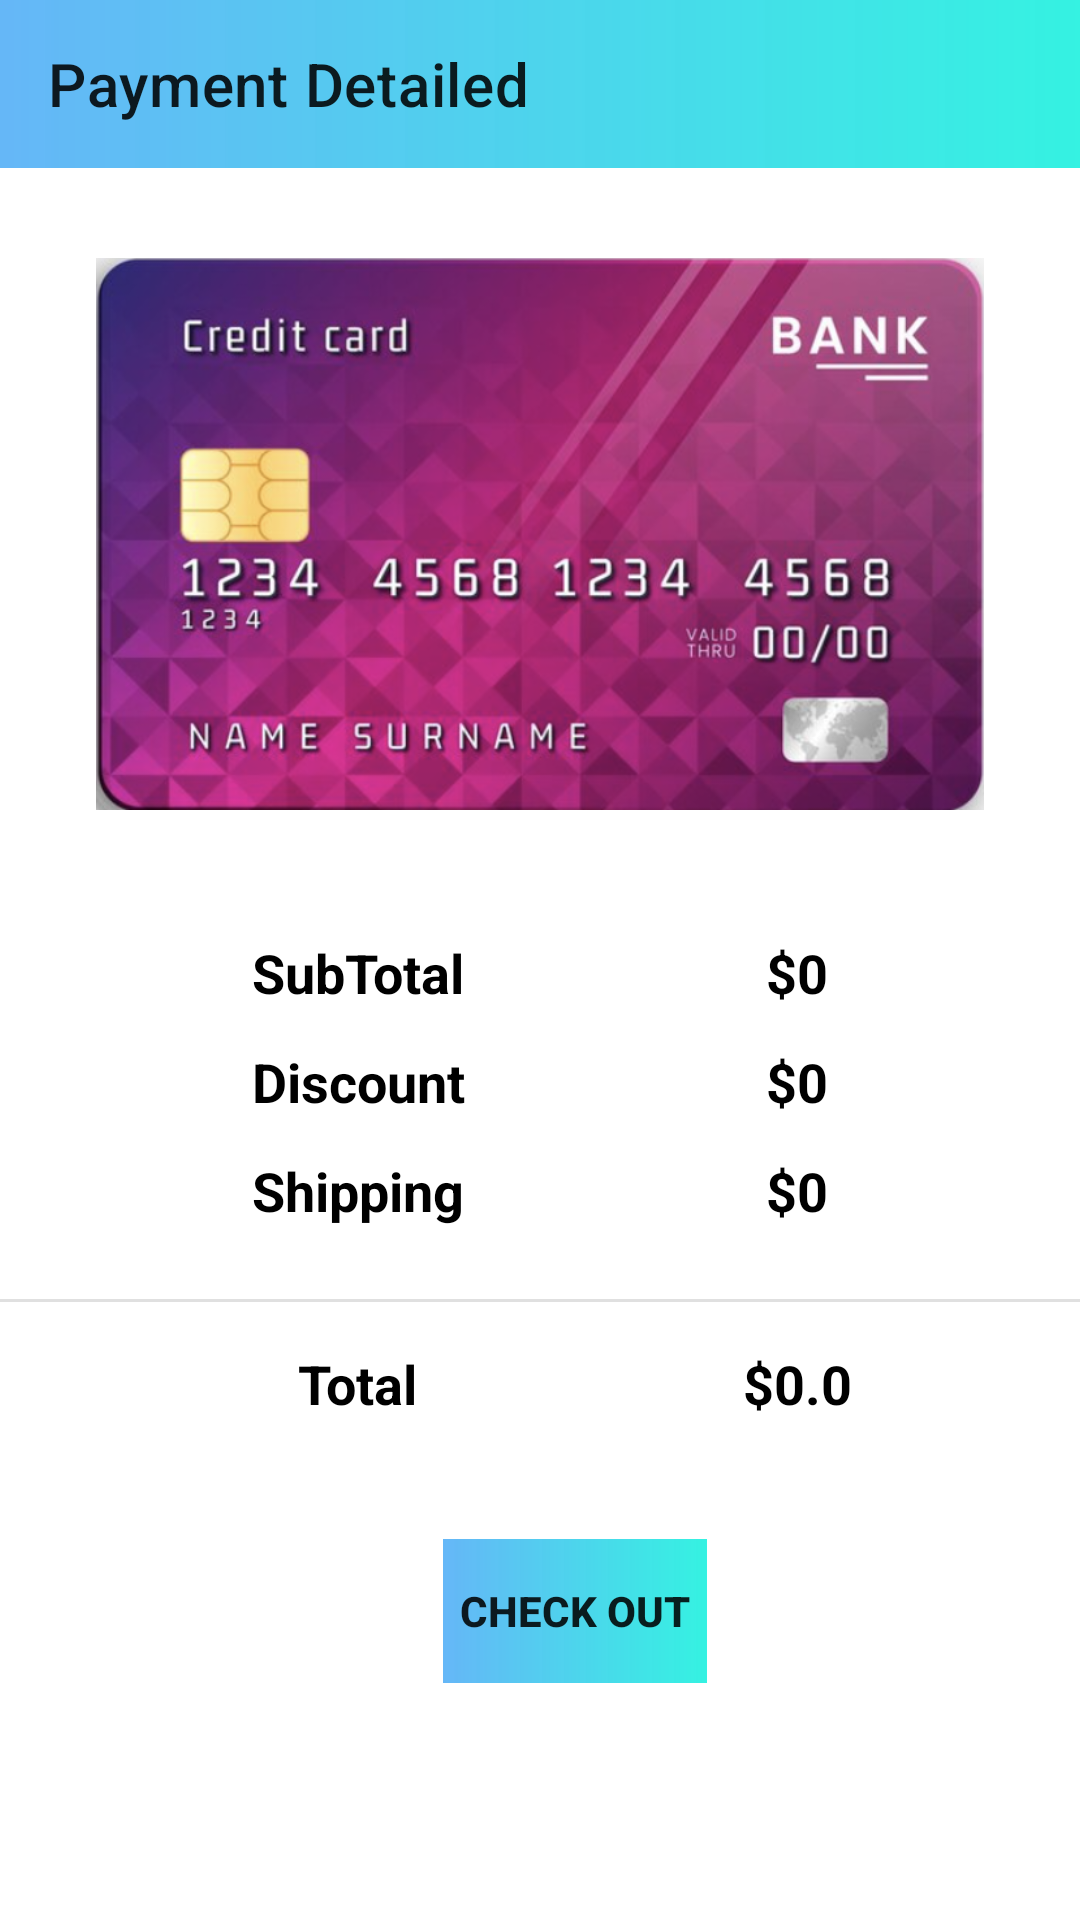

Produce the Android XML layout that renders to this screen, including the resource entries it uses.
<!-- AndroidManifest.xml: application theme Theme.ECommerceApp -->
<!-- res/layout/activity_payment.xml -->
<?xml version="1.0" encoding="utf-8"?>
    <androidx.constraintlayout.widget.ConstraintLayout xmlns:android="http://schemas.android.com/apk/res/android"
        xmlns:tools="http://schemas.android.com/tools"
        xmlns:app="http://schemas.android.com/apk/res-auto"
        android:layout_width="match_parent"
        android:layout_height="match_parent"
        tools:context=".activities.Payment">

    <androidx.appcompat.widget.Toolbar
        android:id="@+id/payment_toolbar"
        android:layout_width="match_parent"
        android:layout_height="wrap_content"
        android:background="@drawable/toolbar_bg_color"
        app:layout_constraintEnd_toEndOf="parent"
        app:layout_constraintStart_toStartOf="parent"
        app:layout_constraintTop_toTopOf="parent"
        app:title="Payment Detailed"/>

   <ImageView
       android:layout_width="match_parent"
       android:layout_height="244dp"
       android:id="@+id/image_view"
       app:layout_constraintEnd_toEndOf="parent"
       app:layout_constraintStart_toStartOf="parent"
       app:layout_constraintTop_toBottomOf="@+id/payment_toolbar"
       android:padding="30dp"
       android:src="@drawable/img"

       />
    <TextView
        android:layout_width="wrap_content"
        android:layout_height="wrap_content"
        android:id="@+id/subtotal"
        android:text="SubTotal"
        android:layout_marginStart="84dp"
        android:layout_marginTop="12dp"
        android:textSize="18sp"
        android:textStyle="bold"
        android:textColor="@color/black"

        app:layout_constraintStart_toStartOf="parent"
        app:layout_constraintTop_toBottomOf="@+id/image_view"
        />
    <TextView
        android:layout_width="wrap_content"
        android:layout_height="wrap_content"
        android:id="@+id/discount"
        android:text="Discount"
        android:textSize="18sp"
        android:layout_marginTop="12dp"
        android:textStyle="bold"
        android:textColor="@color/black"

        app:layout_constraintStart_toStartOf="@+id/subtotal"
        app:layout_constraintTop_toBottomOf="@+id/subtotal"
        app:layout_constraintEnd_toEndOf="@+id/subtotal"
        />
    <TextView
        android:layout_width="wrap_content"
        android:layout_height="wrap_content"
        android:id="@+id/shipping"
        android:text="Shipping"
        android:textSize="18sp"
        android:layout_marginTop="12dp"
        android:textStyle="bold"
        android:textColor="@color/black"

        app:layout_constraintStart_toStartOf="@+id/subtotal"
        app:layout_constraintTop_toBottomOf="@+id/discount"
        />

    <TextView
        android:layout_width="wrap_content"
        android:layout_height="wrap_content"
        android:id="@+id/text1"
        android:text="$0"
        android:layout_marginEnd="84dp"
        android:layout_marginTop="12dp"
        android:textSize="18sp"
        android:textStyle="bold"
        android:textColor="@color/black"
        app:layout_constraintEnd_toEndOf="parent"
        app:layout_constraintTop_toBottomOf="@+id/image_view"
        />
    <TextView
        android:layout_width="wrap_content"
        android:layout_height="wrap_content"
        android:id="@+id/text2"
        android:text="$0"
        android:textSize="18sp"
        android:layout_marginTop="12dp"
        android:textStyle="bold"
        android:textColor="@color/black"
        app:layout_constraintStart_toStartOf="@+id/text1"
        app:layout_constraintTop_toBottomOf="@+id/text1"
        app:layout_constraintEnd_toEndOf="@+id/text1"
        />
    <TextView
        android:layout_width="wrap_content"
        android:layout_height="wrap_content"
        android:id="@+id/text3"
        android:text="$0"
        android:textSize="18sp"
        android:layout_marginTop="12dp"
        android:textStyle="bold"
        android:textColor="@color/black"
        app:layout_constraintEnd_toEndOf="@+id/text2"
        app:layout_constraintStart_toStartOf="@+id/text2"
        app:layout_constraintTop_toBottomOf="@+id/text2"
        />
    <View
        android:layout_width="match_parent"
        android:layout_height="1dp"
        android:id="@+id/divider"
        android:background="?android:attr/listDivider"
        app:layout_constraintEnd_toEndOf="parent"
        android:layout_marginTop="24dp"
        app:layout_constraintStart_toStartOf="parent"
        app:layout_constraintTop_toBottomOf="@+id/shipping"
        />

    <TextView
        android:layout_width="wrap_content"
        android:layout_height="wrap_content"
        android:id="@+id/total"
        android:text="Total"
        android:textSize="18sp"
        android:layout_marginTop="40dp"
        android:textStyle="bold"
        android:textColor="@color/black"
        app:layout_constraintEnd_toEndOf="@+id/shipping"
        app:layout_constraintStart_toStartOf="@+id/shipping"
        app:layout_constraintTop_toBottomOf="@+id/shipping"
        />
    <TextView
        android:layout_width="wrap_content"
        android:layout_height="wrap_content"
        android:id="@+id/text4"
        android:text="$0.0"
        android:textSize="18sp"
        android:layout_marginTop="40dp"
        android:textStyle="bold"
        android:textColor="@color/black"
        app:layout_constraintEnd_toEndOf="@+id/text3"
        app:layout_constraintStart_toStartOf="@+id/text3"
        app:layout_constraintTop_toBottomOf="@+id/text3"
        />

    <Button
        android:id="@+id/checkOut"
        android:layout_width="wrap_content"
        android:layout_height="wrap_content"
        android:background="@drawable/toolbar_bg_color"
        android:text="Check out"
        android:textAllCaps="true"
        android:theme="@style/Theme.BuyButton"
        android:textStyle="bold"
        app:layout_constraintBottom_toBottomOf="parent"
        app:layout_constraintEnd_toEndOf="@+id/text4"
        app:layout_constraintStart_toStartOf="@+id/total"
        app:layout_constraintTop_toBottomOf="@+id/divider" />


    </androidx.constraintlayout.widget.ConstraintLayout>
<!-- resources referenced by this layout -->
<resources>
  <color name="black">#FF000000</color>
  <!-- drawable img: png bitmap (drawable, 559655 bytes) -->
  <!-- drawable toolbar_bg_color (drawable) -->
  <?xml version="1.0" encoding="utf-8"?>
  <shape android:shape="rectangle" xmlns:android="http://schemas.android.com/apk/res/android">
      <gradient android:startColor="#E453AEF6" android:endColor="#F028F1E0" />
  </shape>
  <style name="Theme.BuyButton" parent="Theme.MaterialComponents.DayNight.NoActionBar">
          
          <item name="colorPrimary">@color/teal_200</item>
          <item name="colorPrimaryVariant">@color/teal_200</item>
          <item name="colorOnPrimary">@color/white</item>
          
          <item name="colorSecondary">#0022FF</item>
          <item name="colorSecondaryVariant">@color/purple_700</item>
          <item name="colorOnSecondary">@color/black</item>
          
          <item name="android:statusBarColor">?attr/colorPrimaryVariant</item>
          
      </style>
  <style name="Theme.ECommerceApp" parent="Theme.MaterialComponents.DayNight.NoActionBar">
          
          <item name="colorPrimary">@color/black</item>
          <item name="colorPrimaryVariant">@color/teal_200</item>
          <item name="colorOnPrimary">@color/white</item>
          
          <item name="colorSecondary">#0022FF</item>
          <item name="colorSecondaryVariant">@color/purple_700</item>
          <item name="colorOnSecondary">@color/black</item>
          
          <item name="android:statusBarColor">?attr/colorPrimaryVariant</item>
          
      </style>
  <color name="teal_200">#FF03DAC5</color>
  <color name="white">#FFFFFFFF</color>
  <color name="purple_700">#FF3700B3</color>
</resources>
